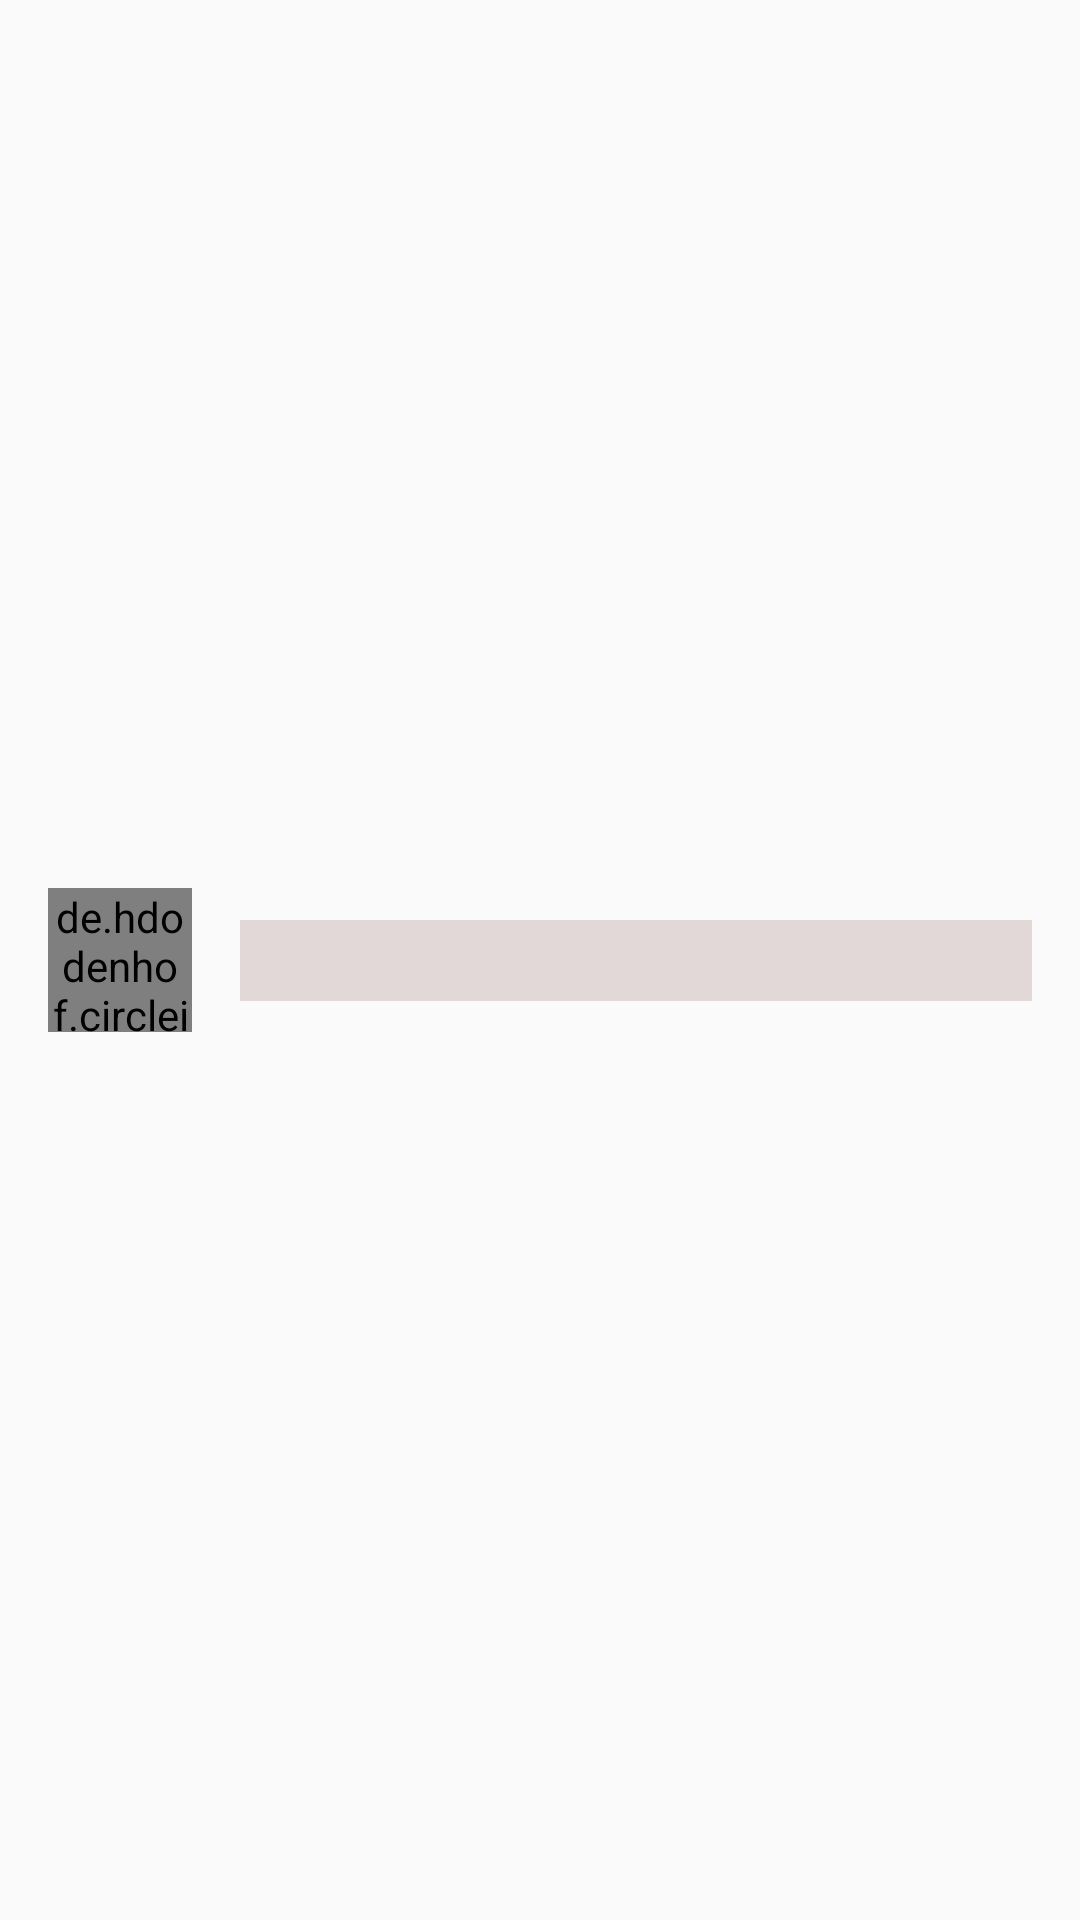

The Android layout XML behind this screen, and the referenced resources:
<!-- AndroidManifest.xml: application theme AppTheme -->
<!-- res/layout/drug_layout_load.xml -->
<?xml version="1.0" encoding="utf-8"?>
<androidx.constraintlayout.widget.ConstraintLayout
    xmlns:android="http://schemas.android.com/apk/res/android"
    xmlns:app="http://schemas.android.com/apk/res-auto"
    xmlns:tools="http://schemas.android.com/tools"
    android:layout_width="match_parent"
    android:layout_height="wrap_content">

    <de.hdodenhof.circleimageview.CircleImageView
        android:id="@+id/image_drug_layout"
        android:layout_width="48dp"
        android:layout_height="48dp"
        android:layout_marginStart="16dp"
        android:layout_marginLeft="16dp"
        android:layout_marginTop="8dp"
        android:layout_marginBottom="8dp"
        android:src="@color/gray"
        app:civ_border_width="2dp"
        app:civ_border_color="@color/gray"
        app:layout_constraintBottom_toBottomOf="parent"
        app:layout_constraintStart_toStartOf="parent"
        app:layout_constraintTop_toTopOf="parent" />

    <TextView
        android:id="@+id/text_drug_layout"
        android:layout_width="0dp"
        android:layout_height="wrap_content"
        android:layout_marginStart="16dp"
        android:layout_marginLeft="16dp"
        android:layout_marginEnd="16dp"
        android:layout_marginRight="16dp"
        android:textSize="20sp"
        android:textColor="@color/black"
        android:background="@color/gray"
        app:layout_constraintBottom_toBottomOf="@+id/image_drug_layout"
        app:layout_constraintEnd_toEndOf="parent"
        app:layout_constraintStart_toEndOf="@+id/image_drug_layout"
        app:layout_constraintTop_toTopOf="@+id/image_drug_layout" />
</androidx.constraintlayout.widget.ConstraintLayout>
<!-- resources referenced by this layout -->
<resources>
  <color name="black">#FF000000</color>
  <color name="gray">#E3D8D8</color>
  <style name="AppTheme" parent="AppTheme.Base" />
  <style name="AppTheme.Base" parent="Theme.AppCompat.Light.NoActionBar">
          <item name="android:forceDarkAllowed">false</item>
          <item name="colorPrimary">@color/primary</item>
          <item name="colorPrimaryDark">@color/primary_dark</item>
          <item name="colorAccent">@color/accent</item>
      </style>
  <color name="primary">#3F51B5</color>
  <color name="primary_dark">#303F9F</color>
  <color name="accent">#009688</color>
</resources>
